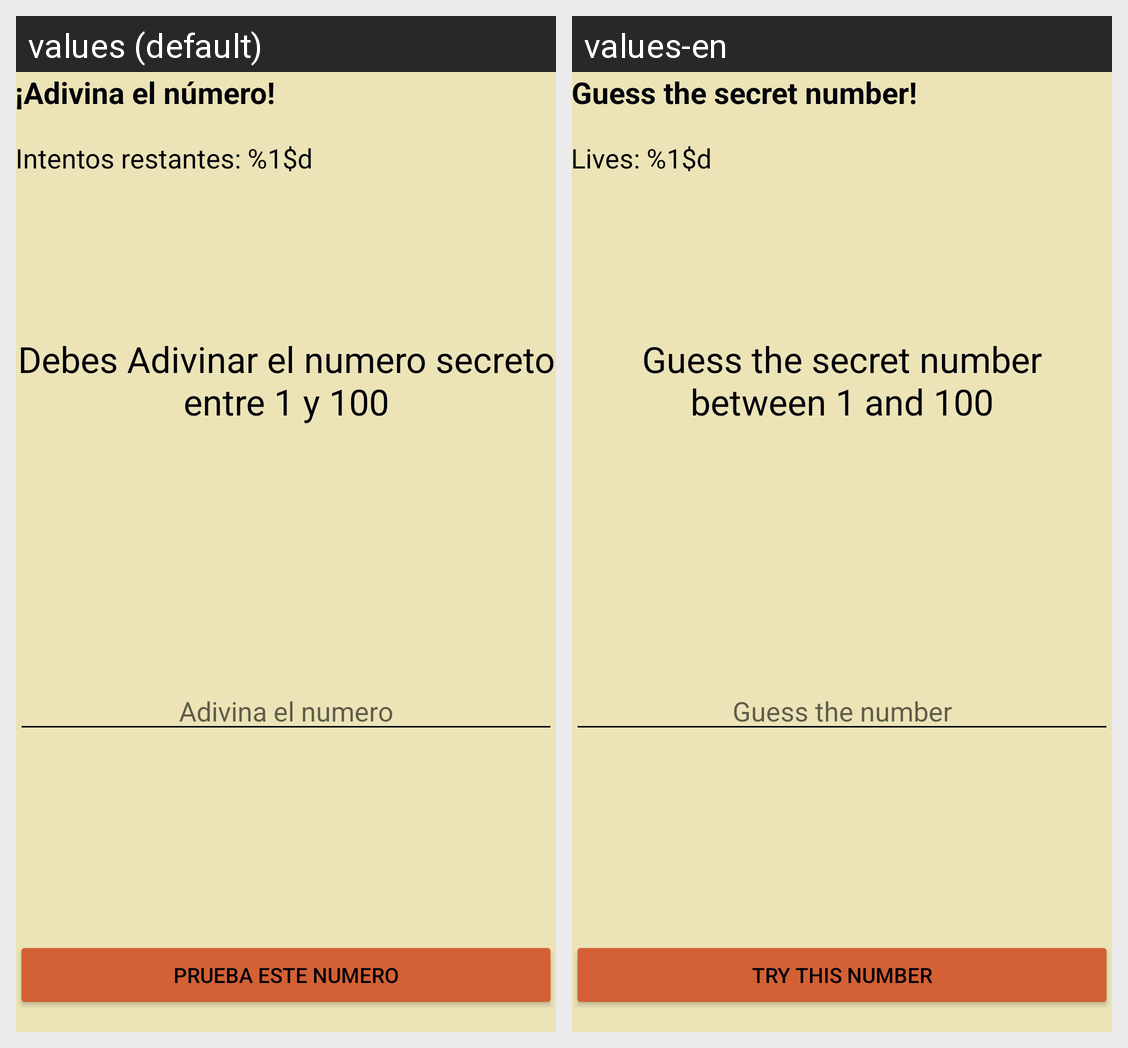

The Android screen above is rendered under two locales of the same app. Produce the string resources it draws, with the default and per-locale values.
Android screen res/layout/activity_main.xml rendered under 2 locales, left to right: values (default), values-en. Device: Nexus 5 (rendered at 1080×1920; each locale shown at half size, 540×960, under a caption strip naming it); theme Theme.AdivinaElNumero.
Strings drawn on this screen, with the default value and each locale's value (text and hints the layout hard-codes, and strings that could not be matched under every locale, appear in the picture but are not listed):

adivina_title
  values: ¡Adivina el número!
  values-en: Guess the secret number!

intentos_txt
  values: Intentos restantes: %1$d
  values-en: Lives: %1$d

adivinar_1_100_txt
  values: Debes Adivinar el numero secreto entre 1 y 100
  values-en: Guess the secret number between 1 and 100

adivina_hint
  values: Adivina el numero
  values-en: Guess the number

prueba_numero_txt
  values: Prueba este numero
  values-en: Try this number
